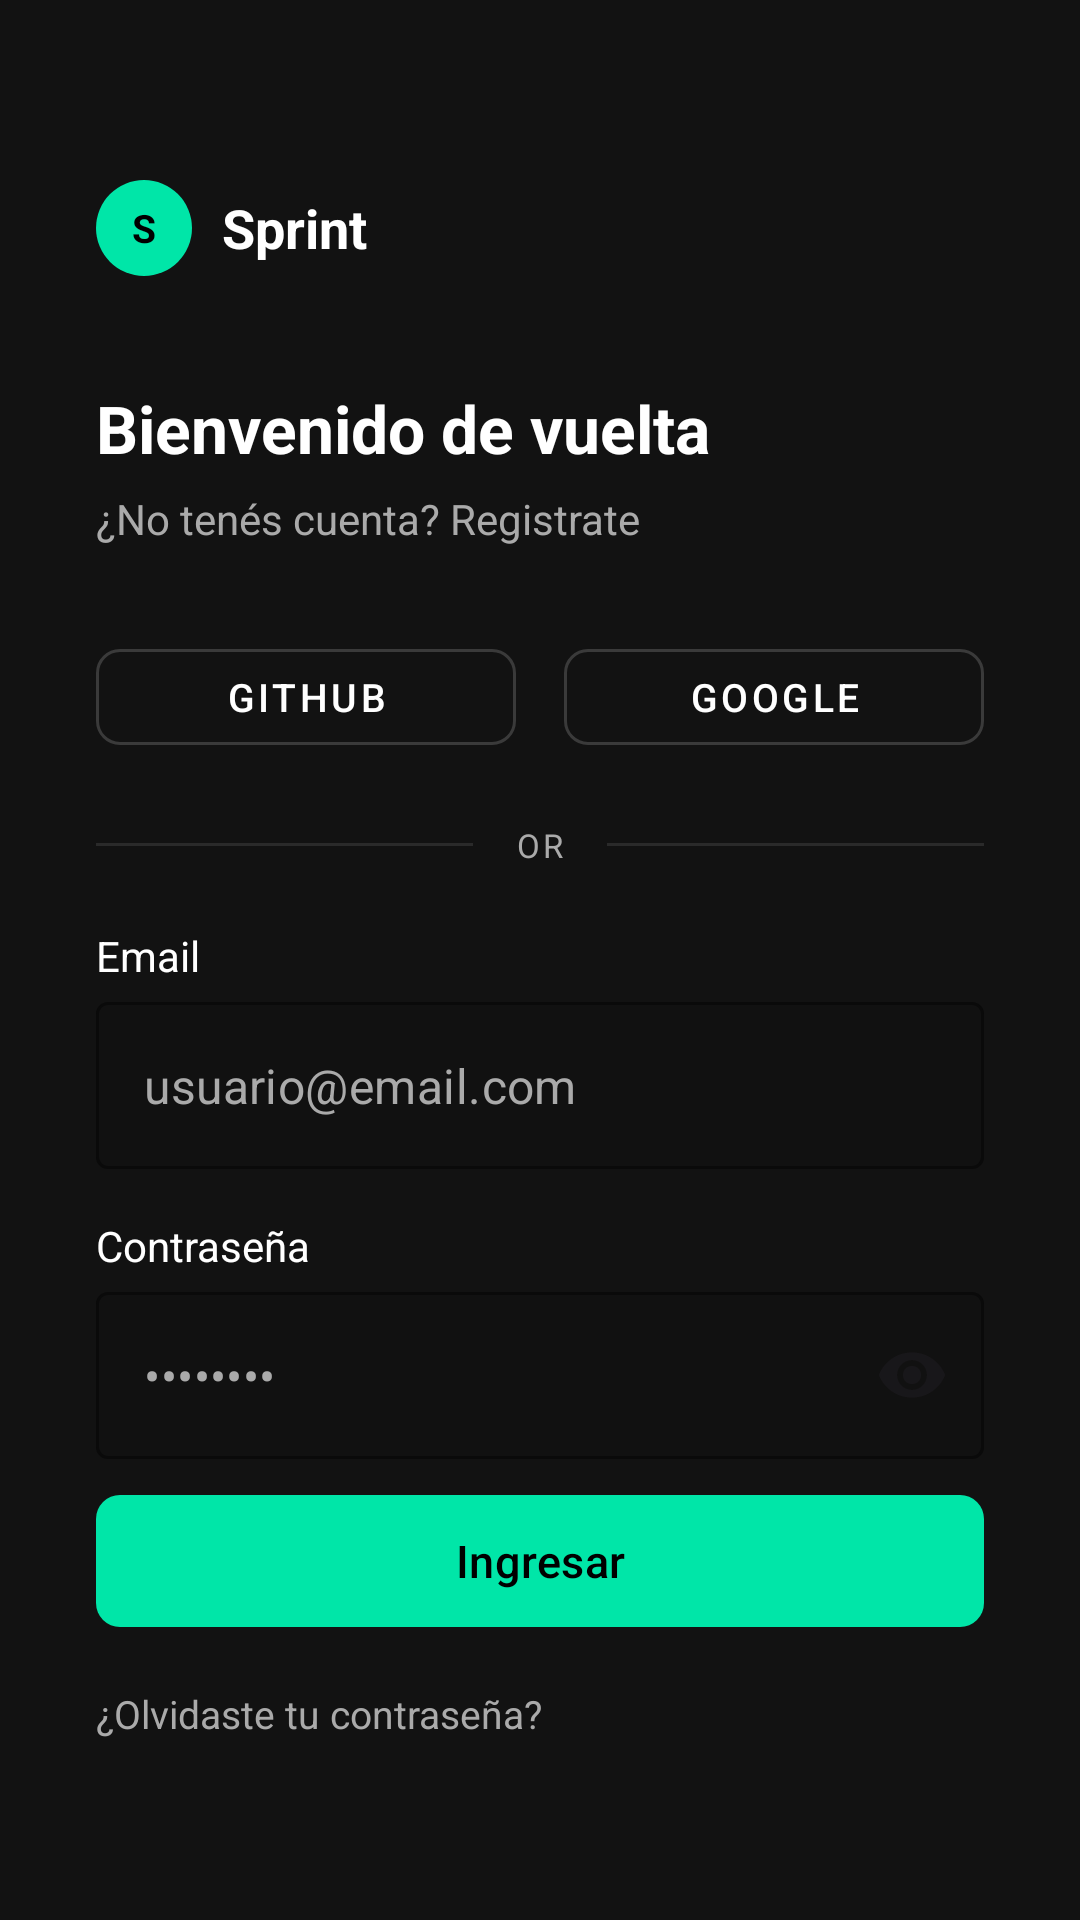

This screen was rendered from an Android layout file. Write that file and the resources it references.
<!-- AndroidManifest.xml: application theme Theme.RunTracker -->
<!-- res/layout/activity_login.xml -->
<?xml version="1.0" encoding="utf-8"?>
<ScrollView
    xmlns:android="http://schemas.android.com/apk/res/android"
    xmlns:app="http://schemas.android.com/apk/res-auto"
    android:layout_width="match_parent"
    android:layout_height="match_parent"
    android:background="@color/fondo_oscuro"
    android:fillViewport="true">

    <androidx.constraintlayout.widget.ConstraintLayout
        android:layout_width="match_parent"
        android:layout_height="wrap_content"
        android:padding="32dp">

        
        <LinearLayout
            android:id="@+id/brandRow"
            android:layout_width="wrap_content"
            android:layout_height="wrap_content"
            android:orientation="horizontal"
            android:gravity="center_vertical"
            app:layout_constraintTop_toTopOf="parent"
            app:layout_constraintBottom_toTopOf="@id/tvAuthTitle"
            app:layout_constraintStart_toStartOf="parent"
            app:layout_constraintVertical_chainStyle="packed">

            <TextView
                android:layout_width="32dp"
                android:layout_height="32dp"
                android:text="S"
                android:textColor="@color/black"
                android:textSize="13sp"
                android:textStyle="bold"
                android:gravity="center"
                android:background="@drawable/bg_logo_circle"
                android:layout_marginEnd="10dp" />

            <TextView
                android:layout_width="wrap_content"
                android:layout_height="wrap_content"
                android:text="Sprint"
                android:textColor="@color/white"
                android:textSize="18sp"
                android:textStyle="bold" />

        </LinearLayout>

        
        <TextView
            android:id="@+id/tvAuthTitle"
            android:layout_width="wrap_content"
            android:layout_height="wrap_content"
            android:layout_marginTop="36dp"
            android:text="@string/auth_title_login"
            android:textColor="@color/white"
            android:textSize="22sp"
            android:textStyle="bold"
            app:layout_constraintTop_toBottomOf="@id/brandRow"
            app:layout_constraintBottom_toTopOf="@id/tvToggleMode"
            app:layout_constraintStart_toStartOf="parent" />

        
        <TextView
            android:id="@+id/tvToggleMode"
            android:layout_width="wrap_content"
            android:layout_height="wrap_content"
            android:layout_marginTop="6dp"
            android:text="@string/auth_toggle_register"
            android:textColor="@color/gris_texto"
            android:textSize="14sp"
            android:clickable="true"
            android:focusable="true"
            app:layout_constraintTop_toBottomOf="@id/tvAuthTitle"
            app:layout_constraintBottom_toTopOf="@id/socialRow"
            app:layout_constraintStart_toStartOf="parent" />

        
        <LinearLayout
            android:id="@+id/socialRow"
            android:layout_width="0dp"
            android:layout_height="wrap_content"
            android:layout_marginTop="28dp"
            android:orientation="horizontal"
            app:layout_constraintTop_toBottomOf="@id/tvToggleMode"
            app:layout_constraintBottom_toTopOf="@id/orRow"
            app:layout_constraintStart_toStartOf="parent"
            app:layout_constraintEnd_toEndOf="parent">

            <com.google.android.material.button.MaterialButton
                android:id="@+id/btnGithub"
                style="@style/Widget.MaterialComponents.Button.OutlinedButton"
                android:layout_width="0dp"
                android:layout_height="44dp"
                android:layout_weight="1"
                android:layout_marginEnd="8dp"
                android:text="@string/auth_github"
                android:textColor="@color/white"
                android:textSize="13sp"
                app:strokeColor="#3A3A3A"
                app:cornerRadius="8dp" />

            <com.google.android.material.button.MaterialButton
                android:id="@+id/btnGoogle"
                style="@style/Widget.MaterialComponents.Button.OutlinedButton"
                android:layout_width="0dp"
                android:layout_height="44dp"
                android:layout_weight="1"
                android:layout_marginStart="8dp"
                android:text="@string/auth_google"
                android:textColor="@color/white"
                android:textSize="13sp"
                app:strokeColor="#3A3A3A"
                app:cornerRadius="8dp" />

        </LinearLayout>

        
        <LinearLayout
            android:id="@+id/orRow"
            android:layout_width="0dp"
            android:layout_height="wrap_content"
            android:layout_marginTop="20dp"
            android:orientation="horizontal"
            android:gravity="center_vertical"
            app:layout_constraintTop_toBottomOf="@id/socialRow"
            app:layout_constraintBottom_toTopOf="@id/emailLabel"
            app:layout_constraintStart_toStartOf="parent"
            app:layout_constraintEnd_toEndOf="parent">

            <View
                android:layout_width="0dp"
                android:layout_height="1dp"
                android:layout_weight="1"
                android:background="#2A2A2A" />

            <TextView
                android:layout_width="wrap_content"
                android:layout_height="wrap_content"
                android:paddingStart="14dp"
                android:paddingEnd="14dp"
                android:text="@string/auth_or"
                android:textAllCaps="true"
                android:textColor="@color/gris_texto"
                android:textSize="11sp"
                android:letterSpacing="0.1" />

            <View
                android:layout_width="0dp"
                android:layout_height="1dp"
                android:layout_weight="1"
                android:background="#2A2A2A" />

        </LinearLayout>

        
        <TextView
            android:id="@+id/emailLabel"
            android:layout_width="wrap_content"
            android:layout_height="wrap_content"
            android:layout_marginTop="20dp"
            android:text="Email"
            android:textColor="@color/white"
            android:textSize="14sp"
            app:layout_constraintTop_toBottomOf="@id/orRow"
            app:layout_constraintBottom_toTopOf="@id/tilEmail"
            app:layout_constraintStart_toStartOf="parent" />

        
        <com.google.android.material.textfield.TextInputLayout
            android:id="@+id/tilEmail"
            style="@style/Widget.MaterialComponents.TextInputLayout.OutlinedBox"
            android:layout_width="0dp"
            android:layout_height="wrap_content"
            android:layout_marginTop="6dp"
            app:hintEnabled="false"
            app:boxStrokeColor="#3A3A3A"
            app:boxStrokeWidth="1dp"
            app:boxBackgroundColor="#111111"
            app:layout_constraintTop_toBottomOf="@id/emailLabel"
            app:layout_constraintBottom_toTopOf="@id/passwordLabel"
            app:layout_constraintStart_toStartOf="parent"
            app:layout_constraintEnd_toEndOf="parent">

            <com.google.android.material.textfield.TextInputEditText
                android:id="@+id/inputEmail"
                android:layout_width="match_parent"
                android:layout_height="wrap_content"
                android:inputType="textEmailAddress"
                android:hint="usuario@email.com"
                android:textColor="@color/white"
                android:textColorHint="@color/gris_texto" />

        </com.google.android.material.textfield.TextInputLayout>

        
        <TextView
            android:id="@+id/passwordLabel"
            android:layout_width="wrap_content"
            android:layout_height="wrap_content"
            android:layout_marginTop="16dp"
            android:text="Contraseña"
            android:textColor="@color/white"
            android:textSize="14sp"
            app:layout_constraintTop_toBottomOf="@id/tilEmail"
            app:layout_constraintBottom_toTopOf="@id/tilPassword"
            app:layout_constraintStart_toStartOf="parent" />

        
        <com.google.android.material.textfield.TextInputLayout
            android:id="@+id/tilPassword"
            style="@style/Widget.MaterialComponents.TextInputLayout.OutlinedBox"
            android:layout_width="0dp"
            android:layout_height="wrap_content"
            android:layout_marginTop="6dp"
            app:hintEnabled="false"
            app:boxStrokeColor="#3A3A3A"
            app:boxStrokeWidth="1dp"
            app:boxBackgroundColor="#111111"
            app:endIconMode="password_toggle"
            app:layout_constraintTop_toBottomOf="@id/passwordLabel"
            app:layout_constraintBottom_toTopOf="@id/tvAuthError"
            app:layout_constraintStart_toStartOf="parent"
            app:layout_constraintEnd_toEndOf="parent">

            <com.google.android.material.textfield.TextInputEditText
                android:id="@+id/inputPassword"
                android:layout_width="match_parent"
                android:layout_height="wrap_content"
                android:inputType="textPassword"
                android:hint="••••••••"
                android:textColor="@color/white"
                android:textColorHint="@color/gris_texto" />

        </com.google.android.material.textfield.TextInputLayout>

        
        <TextView
            android:id="@+id/tvAuthError"
            android:layout_width="0dp"
            android:layout_height="wrap_content"
            android:layout_marginTop="8dp"
            android:textColor="@color/text_error"
            android:textSize="13sp"
            android:visibility="gone"
            app:layout_constraintTop_toBottomOf="@id/tilPassword"
            app:layout_constraintBottom_toTopOf="@id/btnAuth"
            app:layout_constraintStart_toStartOf="parent"
            app:layout_constraintEnd_toEndOf="parent" />

        
        <com.google.android.material.button.MaterialButton
            android:id="@+id/btnAuth"
            android:layout_width="0dp"
            android:layout_height="52dp"
            android:layout_marginTop="8dp"
            android:text="@string/auth_btn_login"
            android:textColor="@color/black"
            android:textSize="15sp"
            app:backgroundTint="@color/neon_green"
            app:cornerRadius="8dp"
            app:layout_constraintTop_toBottomOf="@id/tvAuthError"
            app:layout_constraintBottom_toTopOf="@id/tvForgotPassword"
            app:layout_constraintStart_toStartOf="parent"
            app:layout_constraintEnd_toEndOf="parent" />

        
        <TextView
            android:id="@+id/tvForgotPassword"
            android:layout_width="wrap_content"
            android:layout_height="wrap_content"
            android:layout_marginTop="16dp"
            android:text="@string/auth_forgot_password"
            android:textColor="@color/gris_texto"
            android:textSize="13sp"
            android:clickable="true"
            android:focusable="true"
            app:layout_constraintTop_toBottomOf="@id/btnAuth"
            app:layout_constraintBottom_toBottomOf="parent"
            app:layout_constraintStart_toStartOf="parent" />

        
        <TextView
            android:id="@+id/tvAuthSubtitle"
            android:layout_width="wrap_content"
            android:layout_height="wrap_content"
            android:visibility="gone"
            app:layout_constraintTop_toBottomOf="@id/tvForgotPassword"
            app:layout_constraintStart_toStartOf="parent" />

    </androidx.constraintlayout.widget.ConstraintLayout>
</ScrollView>
<!-- resources referenced by this layout -->
<resources>
  <color name="black">#FF000000</color>
  <color name="fondo_oscuro">#121212</color>
  <color name="gris_texto">#AAAAAA</color>
  <color name="neon_green">#00E6A8</color>
  <color name="text_error">#FF5252</color>
  <color name="white">#FFFFFFFF</color>
  <!-- drawable bg_logo_circle (drawable) -->
  <?xml version="1.0" encoding="utf-8"?>
  <shape xmlns:android="http://schemas.android.com/apk/res/android"
      android:shape="oval">
      <solid android:color="#00E6A8" />
  </shape>
  <string name="auth_btn_login">Ingresar</string>
  <string name="auth_forgot_password">¿Olvidaste tu contraseña?</string>
  <string name="auth_github">GitHub</string>
  <string name="auth_google">Google</string>
  <string name="auth_or">or</string>
  <string name="auth_title_login">Bienvenido de vuelta</string>
  <string name="auth_toggle_register">¿No tenés cuenta? Registrate</string>
  <style name="Theme.RunTracker" parent="Base.Theme.RunTracker" />
  <style name="Base.Theme.RunTracker" parent="Theme.Material3.DayNight.NoActionBar">
          
          
      </style>
</resources>
